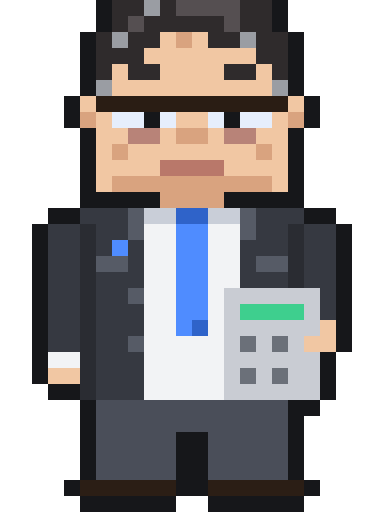
t = 0.00 s
t = 0.51 s: frame unchanged from t = 0.00 s, image omitted
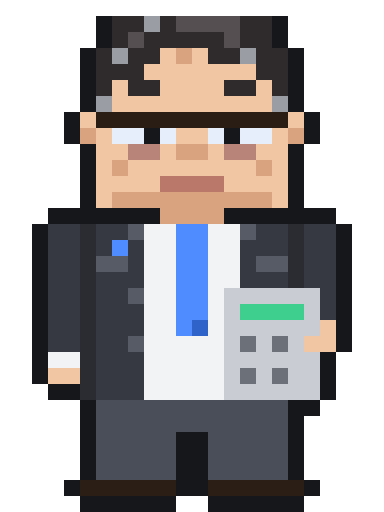
t = 1.54 s
t = 2.10 s: frame unchanged from t = 1.54 s, image omitted
t = 2.90 s: frame unchanged from t = 0.00 s, image omitted
t = 3.57 s: frame unchanged from t = 0.00 s, image omitted

The animated SVG that drew these frames (rendered in a browser with its animation timeline set to each time). Animation: 4 CSS @keyframes rules; one cycle of 4.20 s, repeats indefinitely.

<svg xmlns="http://www.w3.org/2000/svg" viewBox="0 0 24 32" width="240" height="320" shape-rendering="crispEdges"><title>Berthier</title><style>
.head{animation:breathe 2.4s infinite}
.blink{opacity:0;animation:blink 4.2s infinite}
.screen{animation:screen 1.2s infinite}
.mouth{opacity:0;animation:talk .3s infinite}
@keyframes breathe{0%,54%{transform:translateY(0)}55%,100%{transform:translateY(1px)}}
@keyframes blink{0%,93%{opacity:0}94%,98%{opacity:1}99%,100%{opacity:0}}
@keyframes screen{0%,60%{opacity:1}61%,100%{opacity:.55}}
@keyframes talk{0%,49%{opacity:0}50%,100%{opacity:1}}
@media (prefers-reduced-motion:reduce){*{animation:none!important}}
</style>
<rect x="3" y="13" width="2" height="1" fill="#16171a"/>
<rect x="5" y="13" width="3" height="1" fill="#363941"/>
<rect x="8" y="13" width="1" height="1" fill="#565b66"/>
<rect x="9" y="13" width="2" height="1" fill="#c9ced8"/>
<rect x="11" y="13" width="2" height="1" fill="#2f63c9"/>
<rect x="13" y="13" width="2" height="1" fill="#c9ced8"/>
<rect x="15" y="13" width="1" height="1" fill="#565b66"/>
<rect x="16" y="13" width="3" height="1" fill="#363941"/>
<rect x="19" y="13" width="2" height="1" fill="#16171a"/>
<rect x="2" y="14" width="1" height="1" fill="#16171a"/>
<rect x="3" y="14" width="2" height="1" fill="#363941"/>
<rect x="5" y="14" width="1" height="1" fill="#2a2c32"/>
<rect x="6" y="14" width="2" height="1" fill="#363941"/>
<rect x="8" y="14" width="1" height="1" fill="#565b66"/>
<rect x="9" y="14" width="2" height="1" fill="#f2f3f5"/>
<rect x="11" y="14" width="2" height="1" fill="#4f8cff"/>
<rect x="13" y="14" width="2" height="1" fill="#f2f3f5"/>
<rect x="15" y="14" width="1" height="1" fill="#565b66"/>
<rect x="16" y="14" width="2" height="1" fill="#363941"/>
<rect x="18" y="14" width="1" height="1" fill="#2a2c32"/>
<rect x="19" y="14" width="2" height="1" fill="#363941"/>
<rect x="21" y="14" width="1" height="1" fill="#16171a"/>
<rect x="2" y="15" width="1" height="1" fill="#16171a"/>
<rect x="3" y="15" width="2" height="1" fill="#363941"/>
<rect x="5" y="15" width="1" height="1" fill="#2a2c32"/>
<rect x="6" y="15" width="1" height="1" fill="#363941"/>
<rect x="7" y="15" width="1" height="1" fill="#4f8cff"/>
<rect x="8" y="15" width="1" height="1" fill="#363941"/>
<rect x="9" y="15" width="2" height="1" fill="#f2f3f5"/>
<rect x="11" y="15" width="2" height="1" fill="#4f8cff"/>
<rect x="13" y="15" width="2" height="1" fill="#f2f3f5"/>
<rect x="15" y="15" width="3" height="1" fill="#363941"/>
<rect x="18" y="15" width="1" height="1" fill="#2a2c32"/>
<rect x="19" y="15" width="2" height="1" fill="#363941"/>
<rect x="21" y="15" width="1" height="1" fill="#16171a"/>
<rect x="2" y="16" width="1" height="1" fill="#16171a"/>
<rect x="3" y="16" width="2" height="1" fill="#363941"/>
<rect x="5" y="16" width="1" height="1" fill="#2a2c32"/>
<rect x="6" y="16" width="2" height="1" fill="#565b66"/>
<rect x="8" y="16" width="1" height="1" fill="#363941"/>
<rect x="9" y="16" width="2" height="1" fill="#f2f3f5"/>
<rect x="11" y="16" width="2" height="1" fill="#4f8cff"/>
<rect x="13" y="16" width="2" height="1" fill="#f2f3f5"/>
<rect x="15" y="16" width="1" height="1" fill="#363941"/>
<rect x="16" y="16" width="2" height="1" fill="#565b66"/>
<rect x="18" y="16" width="1" height="1" fill="#2a2c32"/>
<rect x="19" y="16" width="2" height="1" fill="#363941"/>
<rect x="21" y="16" width="1" height="1" fill="#16171a"/>
<rect x="2" y="17" width="1" height="1" fill="#16171a"/>
<rect x="3" y="17" width="2" height="1" fill="#363941"/>
<rect x="5" y="17" width="1" height="1" fill="#2a2c32"/>
<rect x="6" y="17" width="3" height="1" fill="#363941"/>
<rect x="9" y="17" width="2" height="1" fill="#f2f3f5"/>
<rect x="11" y="17" width="2" height="1" fill="#4f8cff"/>
<rect x="13" y="17" width="2" height="1" fill="#f2f3f5"/>
<rect x="15" y="17" width="3" height="1" fill="#363941"/>
<rect x="18" y="17" width="1" height="1" fill="#2a2c32"/>
<rect x="19" y="17" width="2" height="1" fill="#363941"/>
<rect x="21" y="17" width="1" height="1" fill="#16171a"/>
<rect x="2" y="18" width="1" height="1" fill="#16171a"/>
<rect x="3" y="18" width="2" height="1" fill="#363941"/>
<rect x="5" y="18" width="1" height="1" fill="#2a2c32"/>
<rect x="6" y="18" width="2" height="1" fill="#363941"/>
<rect x="8" y="18" width="1" height="1" fill="#565b66"/>
<rect x="9" y="18" width="2" height="1" fill="#f2f3f5"/>
<rect x="11" y="18" width="2" height="1" fill="#4f8cff"/>
<rect x="13" y="18" width="1" height="1" fill="#f2f3f5"/>
<rect x="14" y="18" width="6" height="1" fill="#c9ccd3"/>
<rect x="20" y="18" width="1" height="1" fill="#363941"/>
<rect x="21" y="18" width="1" height="1" fill="#16171a"/>
<rect x="2" y="19" width="1" height="1" fill="#16171a"/>
<rect x="3" y="19" width="2" height="1" fill="#363941"/>
<rect x="5" y="19" width="1" height="1" fill="#2a2c32"/>
<rect x="6" y="19" width="3" height="1" fill="#363941"/>
<rect x="9" y="19" width="2" height="1" fill="#f2f3f5"/>
<rect x="11" y="19" width="2" height="1" fill="#4f8cff"/>
<rect x="13" y="19" width="1" height="1" fill="#f2f3f5"/>
<rect x="14" y="19" width="1" height="1" fill="#c9ccd3"/>
<rect x="15" y="19" width="4" height="1" fill="#3ecf8e"/>
<rect x="19" y="19" width="1" height="1" fill="#c9ccd3"/>
<rect x="20" y="19" width="1" height="1" fill="#363941"/>
<rect x="21" y="19" width="1" height="1" fill="#16171a"/>
<rect x="2" y="20" width="1" height="1" fill="#16171a"/>
<rect x="3" y="20" width="2" height="1" fill="#363941"/>
<rect x="5" y="20" width="1" height="1" fill="#2a2c32"/>
<rect x="6" y="20" width="3" height="1" fill="#363941"/>
<rect x="9" y="20" width="2" height="1" fill="#f2f3f5"/>
<rect x="11" y="20" width="1" height="1" fill="#4f8cff"/>
<rect x="12" y="20" width="1" height="1" fill="#2f63c9"/>
<rect x="13" y="20" width="1" height="1" fill="#f2f3f5"/>
<rect x="14" y="20" width="6" height="1" fill="#c9ccd3"/>
<rect x="20" y="20" width="1" height="1" fill="#f1c7a3"/>
<rect x="21" y="20" width="1" height="1" fill="#16171a"/>
<rect x="2" y="21" width="1" height="1" fill="#16171a"/>
<rect x="3" y="21" width="2" height="1" fill="#363941"/>
<rect x="5" y="21" width="1" height="1" fill="#2a2c32"/>
<rect x="6" y="21" width="2" height="1" fill="#363941"/>
<rect x="8" y="21" width="1" height="1" fill="#565b66"/>
<rect x="9" y="21" width="5" height="1" fill="#f2f3f5"/>
<rect x="14" y="21" width="1" height="1" fill="#c9ccd3"/>
<rect x="15" y="21" width="1" height="1" fill="#6b7079"/>
<rect x="16" y="21" width="1" height="1" fill="#c9ccd3"/>
<rect x="17" y="21" width="1" height="1" fill="#6b7079"/>
<rect x="18" y="21" width="1" height="1" fill="#c9ccd3"/>
<rect x="19" y="21" width="2" height="1" fill="#f1c7a3"/>
<rect x="21" y="21" width="1" height="1" fill="#16171a"/>
<rect x="2" y="22" width="1" height="1" fill="#16171a"/>
<rect x="3" y="22" width="2" height="1" fill="#f2f3f5"/>
<rect x="5" y="22" width="1" height="1" fill="#2a2c32"/>
<rect x="6" y="22" width="3" height="1" fill="#363941"/>
<rect x="9" y="22" width="5" height="1" fill="#f2f3f5"/>
<rect x="14" y="22" width="6" height="1" fill="#c9ccd3"/>
<rect x="20" y="22" width="1" height="1" fill="#16171a"/>
<rect x="2" y="23" width="1" height="1" fill="#16171a"/>
<rect x="3" y="23" width="2" height="1" fill="#f1c7a3"/>
<rect x="5" y="23" width="1" height="1" fill="#2a2c32"/>
<rect x="6" y="23" width="3" height="1" fill="#363941"/>
<rect x="9" y="23" width="5" height="1" fill="#f2f3f5"/>
<rect x="14" y="23" width="1" height="1" fill="#c9ccd3"/>
<rect x="15" y="23" width="1" height="1" fill="#6b7079"/>
<rect x="16" y="23" width="1" height="1" fill="#c9ccd3"/>
<rect x="17" y="23" width="1" height="1" fill="#6b7079"/>
<rect x="18" y="23" width="2" height="1" fill="#c9ccd3"/>
<rect x="20" y="23" width="1" height="1" fill="#16171a"/>
<rect x="3" y="24" width="2" height="1" fill="#16171a"/>
<rect x="5" y="24" width="1" height="1" fill="#2a2c32"/>
<rect x="6" y="24" width="3" height="1" fill="#363941"/>
<rect x="9" y="24" width="5" height="1" fill="#f2f3f5"/>
<rect x="14" y="24" width="6" height="1" fill="#c9ccd3"/>
<rect x="20" y="24" width="1" height="1" fill="#16171a"/>
<rect x="5" y="25" width="1" height="1" fill="#16171a"/>
<rect x="6" y="25" width="12" height="1" fill="#4a4e59"/>
<rect x="18" y="25" width="2" height="1" fill="#16171a"/>
<rect x="5" y="26" width="1" height="1" fill="#16171a"/>
<rect x="6" y="26" width="12" height="1" fill="#4a4e59"/>
<rect x="18" y="26" width="1" height="1" fill="#16171a"/>
<rect x="5" y="27" width="1" height="1" fill="#16171a"/>
<rect x="6" y="27" width="5" height="1" fill="#4a4e59"/>
<rect x="11" y="27" width="2" height="1" fill="#16171a"/>
<rect x="13" y="27" width="5" height="1" fill="#4a4e59"/>
<rect x="18" y="27" width="1" height="1" fill="#16171a"/>
<rect x="5" y="28" width="1" height="1" fill="#16171a"/>
<rect x="6" y="28" width="5" height="1" fill="#4a4e59"/>
<rect x="11" y="28" width="2" height="1" fill="#16171a"/>
<rect x="13" y="28" width="5" height="1" fill="#4a4e59"/>
<rect x="18" y="28" width="1" height="1" fill="#16171a"/>
<rect x="5" y="29" width="1" height="1" fill="#16171a"/>
<rect x="6" y="29" width="5" height="1" fill="#4a4e59"/>
<rect x="11" y="29" width="2" height="1" fill="#16171a"/>
<rect x="13" y="29" width="5" height="1" fill="#4a4e59"/>
<rect x="18" y="29" width="1" height="1" fill="#16171a"/>
<rect x="4" y="30" width="1" height="1" fill="#16171a"/>
<rect x="5" y="30" width="6" height="1" fill="#2b1e15"/>
<rect x="11" y="30" width="2" height="1" fill="#16171a"/>
<rect x="13" y="30" width="6" height="1" fill="#2b1e15"/>
<rect x="19" y="30" width="1" height="1" fill="#16171a"/>
<rect x="5" y="31" width="6" height="1" fill="#16171a"/>
<rect x="13" y="31" width="6" height="1" fill="#16171a"/>
<rect class="screen" x="15" y="19" width="4" height="1" fill="#3ecf8e"/>
<g class="head"><rect x="6" y="0" width="1" height="1" fill="#16171a"/>
<rect x="7" y="0" width="2" height="1" fill="#2f2b2c"/>
<rect x="9" y="0" width="1" height="1" fill="#9a9da3"/>
<rect x="10" y="0" width="1" height="1" fill="#2f2b2c"/>
<rect x="11" y="0" width="4" height="1" fill="#554f51"/>
<rect x="15" y="0" width="2" height="1" fill="#2f2b2c"/>
<rect x="17" y="0" width="1" height="1" fill="#16171a"/>
<rect x="6" y="1" width="1" height="1" fill="#16171a"/>
<rect x="7" y="1" width="1" height="1" fill="#2f2b2c"/>
<rect x="8" y="1" width="1" height="1" fill="#554f51"/>
<rect x="9" y="1" width="5" height="1" fill="#2f2b2c"/>
<rect x="14" y="1" width="1" height="1" fill="#554f51"/>
<rect x="15" y="1" width="2" height="1" fill="#2f2b2c"/>
<rect x="17" y="1" width="1" height="1" fill="#16171a"/>
<rect x="5" y="2" width="1" height="1" fill="#16171a"/>
<rect x="6" y="2" width="1" height="1" fill="#2f2b2c"/>
<rect x="7" y="2" width="1" height="1" fill="#9a9da3"/>
<rect x="8" y="2" width="2" height="1" fill="#2f2b2c"/>
<rect x="10" y="2" width="1" height="1" fill="#f1c7a3"/>
<rect x="11" y="2" width="1" height="1" fill="#d9a37f"/>
<rect x="12" y="2" width="1" height="1" fill="#f1c7a3"/>
<rect x="13" y="2" width="2" height="1" fill="#2f2b2c"/>
<rect x="15" y="2" width="1" height="1" fill="#9a9da3"/>
<rect x="16" y="2" width="2" height="1" fill="#2f2b2c"/>
<rect x="18" y="2" width="1" height="1" fill="#16171a"/>
<rect x="5" y="3" width="1" height="1" fill="#16171a"/>
<rect x="6" y="3" width="3" height="1" fill="#2f2b2c"/>
<rect x="9" y="3" width="7" height="1" fill="#f1c7a3"/>
<rect x="16" y="3" width="2" height="1" fill="#2f2b2c"/>
<rect x="18" y="3" width="1" height="1" fill="#16171a"/>
<rect x="5" y="4" width="1" height="1" fill="#16171a"/>
<rect x="6" y="4" width="1" height="1" fill="#2f2b2c"/>
<rect x="7" y="4" width="1" height="1" fill="#f1c7a3"/>
<rect x="8" y="4" width="2" height="1" fill="#2f2b2c"/>
<rect x="10" y="4" width="4" height="1" fill="#f1c7a3"/>
<rect x="14" y="4" width="2" height="1" fill="#2f2b2c"/>
<rect x="16" y="4" width="1" height="1" fill="#f1c7a3"/>
<rect x="17" y="4" width="1" height="1" fill="#2f2b2c"/>
<rect x="18" y="4" width="1" height="1" fill="#16171a"/>
<rect x="5" y="5" width="1" height="1" fill="#16171a"/>
<rect x="6" y="5" width="1" height="1" fill="#9a9da3"/>
<rect x="7" y="5" width="10" height="1" fill="#f1c7a3"/>
<rect x="17" y="5" width="1" height="1" fill="#9a9da3"/>
<rect x="18" y="5" width="1" height="1" fill="#16171a"/>
<rect x="4" y="6" width="1" height="1" fill="#16171a"/>
<rect x="5" y="6" width="1" height="1" fill="#f1c7a3"/>
<rect x="6" y="6" width="12" height="1" fill="#2a1d14"/>
<rect x="18" y="6" width="1" height="1" fill="#f1c7a3"/>
<rect x="19" y="6" width="1" height="1" fill="#16171a"/>
<rect x="4" y="7" width="1" height="1" fill="#16171a"/>
<rect x="5" y="7" width="1" height="1" fill="#d9a37f"/>
<rect x="6" y="7" width="1" height="1" fill="#f1c7a3"/>
<rect x="7" y="7" width="2" height="1" fill="#e6eefc"/>
<rect x="9" y="7" width="1" height="1" fill="#16171a"/>
<rect x="10" y="7" width="1" height="1" fill="#e6eefc"/>
<rect x="11" y="7" width="2" height="1" fill="#f1c7a3"/>
<rect x="13" y="7" width="1" height="1" fill="#e6eefc"/>
<rect x="14" y="7" width="1" height="1" fill="#16171a"/>
<rect x="15" y="7" width="2" height="1" fill="#e6eefc"/>
<rect x="17" y="7" width="1" height="1" fill="#f1c7a3"/>
<rect x="18" y="7" width="1" height="1" fill="#d9a37f"/>
<rect x="19" y="7" width="1" height="1" fill="#16171a"/>
<rect x="5" y="8" width="1" height="1" fill="#16171a"/>
<rect x="6" y="8" width="2" height="1" fill="#f1c7a3"/>
<rect x="8" y="8" width="2" height="1" fill="#b88378"/>
<rect x="10" y="8" width="1" height="1" fill="#f1c7a3"/>
<rect x="11" y="8" width="2" height="1" fill="#d9a37f"/>
<rect x="13" y="8" width="1" height="1" fill="#f1c7a3"/>
<rect x="14" y="8" width="2" height="1" fill="#b88378"/>
<rect x="16" y="8" width="2" height="1" fill="#f1c7a3"/>
<rect x="18" y="8" width="1" height="1" fill="#16171a"/>
<rect x="5" y="9" width="1" height="1" fill="#16171a"/>
<rect x="6" y="9" width="1" height="1" fill="#f1c7a3"/>
<rect x="7" y="9" width="1" height="1" fill="#d9a37f"/>
<rect x="8" y="9" width="8" height="1" fill="#f1c7a3"/>
<rect x="16" y="9" width="1" height="1" fill="#d9a37f"/>
<rect x="17" y="9" width="1" height="1" fill="#f1c7a3"/>
<rect x="18" y="9" width="1" height="1" fill="#16171a"/>
<rect x="5" y="10" width="1" height="1" fill="#16171a"/>
<rect x="6" y="10" width="4" height="1" fill="#f1c7a3"/>
<rect x="10" y="10" width="4" height="1" fill="#b9786a"/>
<rect x="14" y="10" width="4" height="1" fill="#f1c7a3"/>
<rect x="18" y="10" width="1" height="1" fill="#16171a"/>
<rect x="5" y="11" width="1" height="1" fill="#16171a"/>
<rect x="6" y="11" width="1" height="1" fill="#f1c7a3"/>
<rect x="7" y="11" width="10" height="1" fill="#d9a37f"/>
<rect x="17" y="11" width="1" height="1" fill="#f1c7a3"/>
<rect x="18" y="11" width="1" height="1" fill="#16171a"/>
<rect x="5" y="12" width="5" height="1" fill="#16171a"/>
<rect x="10" y="12" width="4" height="1" fill="#d9a37f"/>
<rect x="14" y="12" width="5" height="1" fill="#16171a"/><g class="blink"><rect x="8" y="7" width="3" height="1" fill="#d9a37f"/><rect x="13" y="7" width="3" height="1" fill="#d9a37f"/></g></g></svg>
